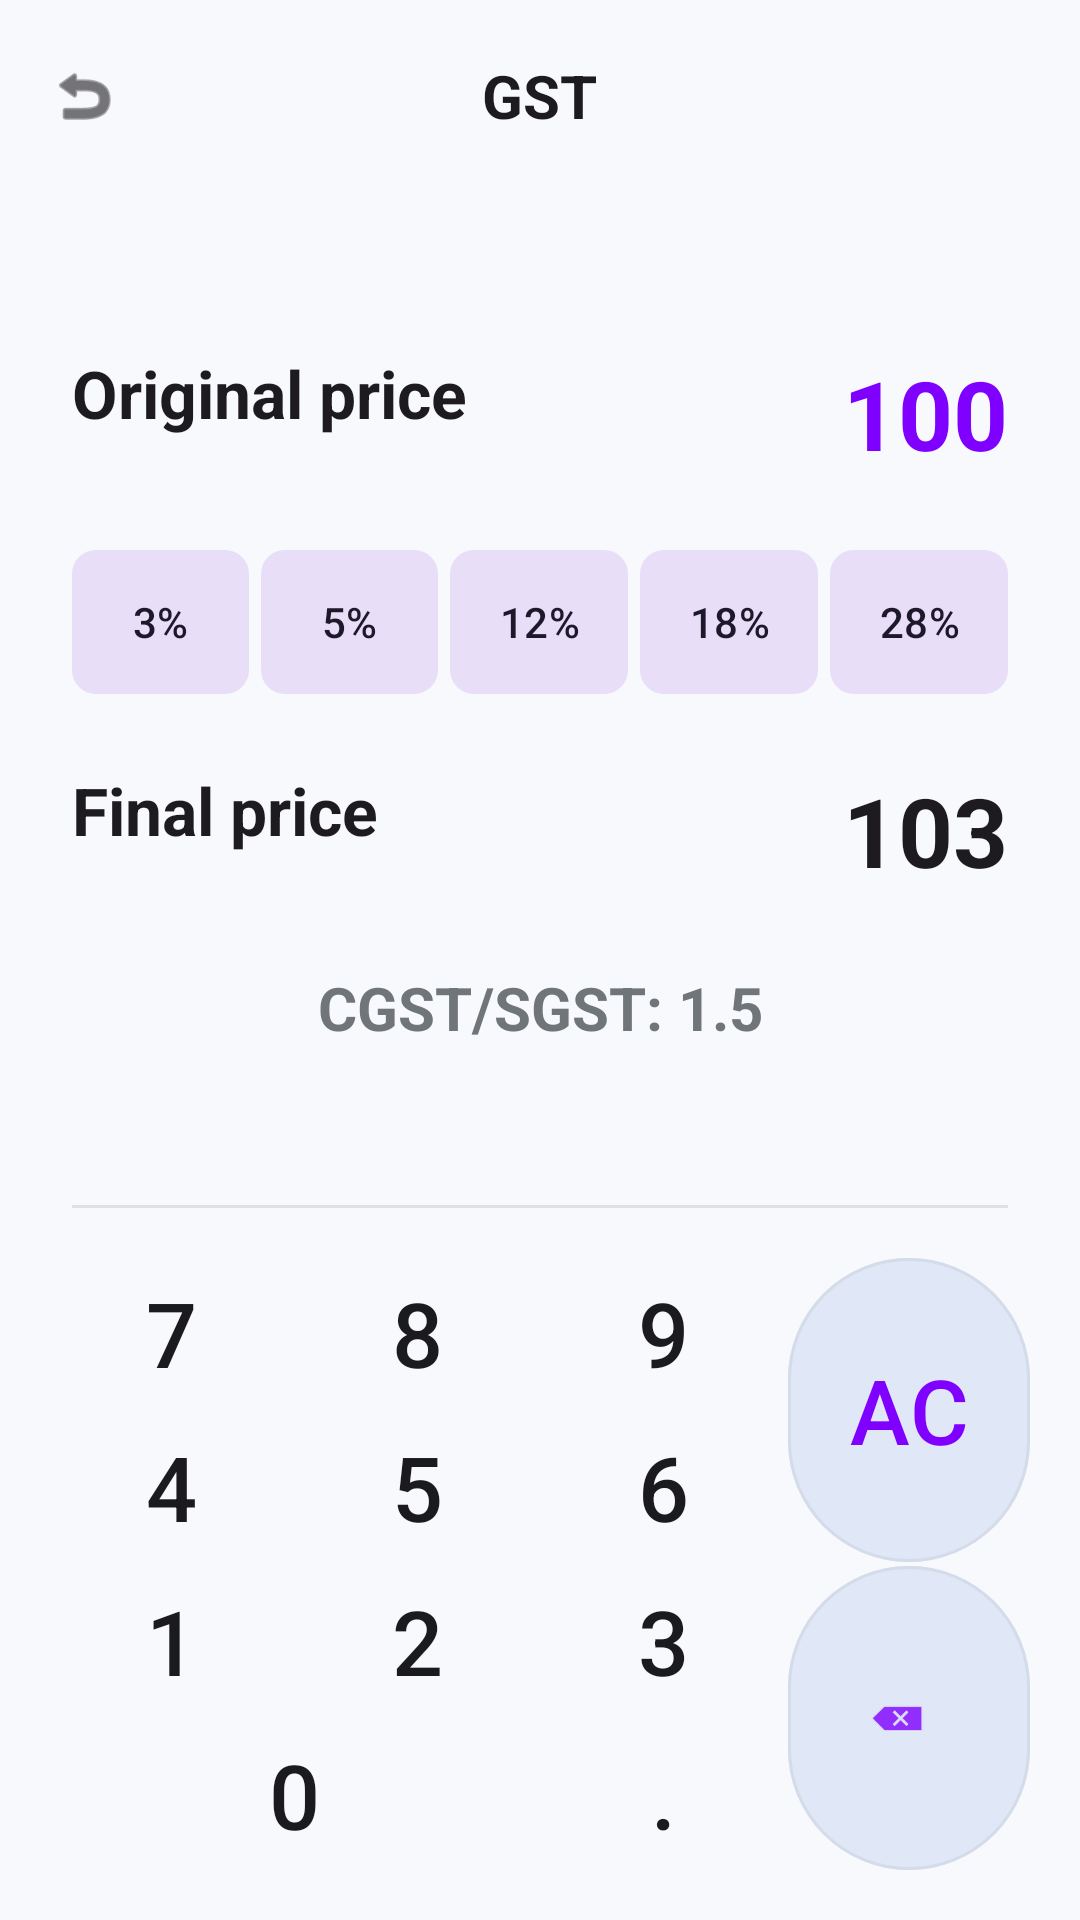

Write the Android layout XML for this screen, with the resource values it uses.
<!-- AndroidManifest.xml: application theme Theme.CalculatorApp -->
<!-- res/layout/activity_gst_calculator.xml -->
<?xml version="1.0" encoding="utf-8"?>
<LinearLayout xmlns:android="http://schemas.android.com/apk/res/android"
    xmlns:app="http://schemas.android.com/apk/res-auto"
    android:layout_width="match_parent"
    android:layout_height="match_parent"
    android:orientation="vertical"
    android:background="?attr/backgroundColor">

    
    <RelativeLayout
        android:layout_width="match_parent"
        android:layout_height="?attr/actionBarSize"
        android:paddingHorizontal="16dp">
        <ImageView
            android:id="@+id/btnBack"
            android:layout_width="24dp"
            android:layout_height="24dp"
            android:layout_centerVertical="true"
            android:src="@android:drawable/ic_menu_revert"
            app:tint="?attr/colorOnSurface"
            android:clickable="true"
            android:focusable="true"
            android:background="?attr/selectableItemBackgroundBorderless"/>
        <TextView
            android:layout_width="wrap_content"
            android:layout_height="wrap_content"
            android:layout_centerInParent="true"
            android:text="GST"
            android:textSize="20sp"
            android:textStyle="bold"
            android:textColor="?attr/colorOnSurface" />
    </RelativeLayout>

    <androidx.core.widget.NestedScrollView
        android:layout_width="match_parent"
        android:layout_height="0dp"
        android:layout_weight="1"
        android:fillViewport="true">

        <LinearLayout
            android:layout_width="match_parent"
            android:layout_height="wrap_content"
            android:orientation="vertical"
            android:padding="24dp"
            android:gravity="center_vertical">

            
            <RelativeLayout
                android:layout_width="match_parent"
                android:layout_height="wrap_content"
                android:layout_marginBottom="24dp">
                <TextView
                    android:layout_width="wrap_content"
                    android:layout_height="wrap_content"
                    android:text="Original price"
                    android:textSize="22sp"
                    android:textStyle="bold"
                    android:textColor="?attr/colorOnSurface" />
                <TextView
                    android:id="@+id/tvOriginalPrice"
                    android:layout_width="wrap_content"
                    android:layout_height="wrap_content"
                    android:layout_alignParentEnd="true"
                    android:text="100"
                    android:textSize="32sp"
                    android:textStyle="bold"
                    android:textColor="#7F00FF"
                    android:clickable="true"
                    android:focusable="true"
                    android:background="?attr/selectableItemBackground"/>
            </RelativeLayout>

            
            <LinearLayout
                android:layout_width="match_parent"
                android:layout_height="wrap_content"
                android:orientation="horizontal"
                android:layout_marginBottom="24dp">
                <com.google.android.material.button.MaterialButton
                    android:id="@+id/btnGst3"
                    style="@style/Widget.Material3.Button.TonalButton"
                    android:layout_width="0dp"
                    android:layout_height="48dp"
                    android:layout_weight="1"
                    android:text="3%"
                    android:layout_marginEnd="4dp"
                    android:padding="0dp"
                    android:insetTop="0dp"
                    android:insetBottom="0dp"
                    android:textSize="14sp"
                    app:cornerRadius="8dp" />
                <com.google.android.material.button.MaterialButton
                    android:id="@+id/btnGst5"
                    style="@style/Widget.Material3.Button.TonalButton"
                    android:layout_width="0dp"
                    android:layout_height="48dp"
                    android:layout_weight="1"
                    android:text="5%"
                    android:layout_marginEnd="4dp"
                    android:padding="0dp"
                    android:insetTop="0dp"
                    android:insetBottom="0dp"
                    android:textSize="14sp"
                    app:cornerRadius="8dp" />
                <com.google.android.material.button.MaterialButton
                    android:id="@+id/btnGst12"
                    style="@style/Widget.Material3.Button.TonalButton"
                    android:layout_width="0dp"
                    android:layout_height="48dp"
                    android:layout_weight="1"
                    android:text="12%"
                    android:layout_marginEnd="4dp"
                    android:padding="0dp"
                    android:insetTop="0dp"
                    android:insetBottom="0dp"
                    android:textSize="14sp"
                    app:cornerRadius="8dp" />
                <com.google.android.material.button.MaterialButton
                    android:id="@+id/btnGst18"
                    style="@style/Widget.Material3.Button.TonalButton"
                    android:layout_width="0dp"
                    android:layout_height="48dp"
                    android:layout_weight="1"
                    android:text="18%"
                    android:layout_marginEnd="4dp"
                    android:padding="0dp"
                    android:insetTop="0dp"
                    android:insetBottom="0dp"
                    android:textSize="14sp"
                    app:cornerRadius="8dp" />
                <com.google.android.material.button.MaterialButton
                    android:id="@+id/btnGst28"
                    style="@style/Widget.Material3.Button.TonalButton"
                    android:layout_width="0dp"
                    android:layout_height="48dp"
                    android:layout_weight="1"
                    android:text="28%"
                    android:padding="0dp"
                    android:insetTop="0dp"
                    android:insetBottom="0dp"
                    android:textSize="14sp"
                    app:cornerRadius="8dp" />
            </LinearLayout>

            
            <RelativeLayout
                android:layout_width="match_parent"
                android:layout_height="wrap_content"
                android:layout_marginBottom="16dp">
                <TextView
                    android:layout_width="wrap_content"
                    android:layout_height="wrap_content"
                    android:text="Final price"
                    android:textSize="22sp"
                    android:textStyle="bold"
                    android:textColor="?attr/colorOnSurface" />
                <TextView
                    android:id="@+id/tvFinalPrice"
                    android:layout_width="wrap_content"
                    android:layout_height="wrap_content"
                    android:layout_alignParentEnd="true"
                    android:text="103"
                    android:textSize="32sp"
                    android:textStyle="bold"
                    android:textColor="?attr/colorOnSurface" />
            </RelativeLayout>

            
            <TextView
                android:id="@+id/tvGstBreakdown"
                android:layout_width="match_parent"
                android:layout_height="wrap_content"
                android:text="CGST/SGST: 1.5"
                android:gravity="center"
                android:textSize="20sp"
                android:textStyle="bold"
                android:textColor="#70757A"
                android:layout_marginTop="8dp"/>

        </LinearLayout>
    </androidx.core.widget.NestedScrollView>

    <View
        android:layout_width="match_parent"
        android:layout_height="1dp"
        android:background="#E0E0E0"
        android:layout_marginHorizontal="24dp" />

    
    <GridLayout
        android:layout_width="match_parent"
        android:layout_height="wrap_content"
        android:columnCount="4"
        android:padding="16dp">

        <Button android:id="@+id/btn7" style="@style/KeypadBtn" android:text="7" />
        <Button android:id="@+id/btn8" style="@style/KeypadBtn" android:text="8" />
        <Button android:id="@+id/btn9" style="@style/KeypadBtn" android:text="9" />
        <com.google.android.material.button.MaterialButton
            android:id="@+id/btnClear"
            style="@style/KeypadBtnAction"
            android:text="AC"
            android:layout_rowSpan="2"
            android:layout_height="0dp"
            android:layout_gravity="fill"
            android:textColor="#7F00FF" />

        <Button android:id="@+id/btn4" style="@style/KeypadBtn" android:text="4" />
        <Button android:id="@+id/btn5" style="@style/KeypadBtn" android:text="5" />
        <Button android:id="@+id/btn6" style="@style/KeypadBtn" android:text="6" />

        <Button android:id="@+id/btn1" style="@style/KeypadBtn" android:text="1" />
        <Button android:id="@+id/btn2" style="@style/KeypadBtn" android:text="2" />
        <Button android:id="@+id/btn3" style="@style/KeypadBtn" android:text="3" />
        <com.google.android.material.button.MaterialButton
            android:id="@+id/btnDelete"
            style="@style/KeypadBtnAction"
            app:icon="@android:drawable/ic_input_delete"
            app:iconGravity="textStart"
            android:layout_rowSpan="2"
            android:layout_height="0dp"
            android:layout_gravity="fill"
            app:iconTint="#7F00FF" />

        <Button android:id="@+id/btn0" style="@style/KeypadBtn" android:text="0" android:layout_columnSpan="2" android:layout_width="0dp" android:layout_columnWeight="2"/>
        <Button android:id="@+id/btnDot" style="@style/KeypadBtn" android:text="." />

    </GridLayout>

</LinearLayout>
<!-- resources referenced by this layout -->
<resources>
  <style name="KeypadBtn" parent="BaseBtn">
          <item name="android:backgroundTint">?attr/btnNumberColor</item>
          <item name="android:textColor">?attr/textPrimaryColor</item>
          <item name="android:textSize">30sp</item>
      </style>
  <style name="KeypadBtnAction" parent="BaseBtn">
          <item name="android:backgroundTint">?attr/btnScientificColor</item>
          <item name="android:textColor">?attr/textPrimaryColor</item>
          <item name="android:textSize">30sp</item>
      </style>
  <style name="Theme.CalculatorApp" parent="Theme.Material3.DayNight.NoActionBar">
          <item name="backgroundColor">@color/bg_main</item>
          <item name="btnScientificColor">@color/btn_scientific</item>
          <item name="btnNumberColor">@color/btn_number</item>
          <item name="btnOperatorColor">@color/btn_operator</item>
          <item name="btnEqualColor">@color/btn_equal</item>
          <item name="textPrimaryColor">@color/text_primary</item>
          <item name="textSecondaryColor">@color/text_secondary</item>
  
          <item name="android:windowBackground">?attr/backgroundColor</item>
          <item name="android:statusBarColor">@android:color/transparent</item>
          <item name="android:windowLightStatusBar">true</item>
      </style>
  <style name="BaseBtn" parent="Widget.Material3.Button.TonalButton">
          <item name="android:layout_width">0dp</item>
          <item name="android:layout_height">50dp</item>
          <item name="android:layout_columnWeight">1</item>
          <item name="android:layout_margin">0.5dp</item>
          <item name="android:insetTop">0dp</item>
          <item name="android:insetBottom">0dp</item>
          <item name="android:padding">0dp</item>
          <item name="android:minWidth">0dp</item>
          <item name="android:minHeight">0dp</item>
          <item name="strokeWidth">1dp</item>
          <item name="strokeColor">#1A70757A</item>
          <item name="shapeAppearanceOverlay">@style/ShapeAppearance.App.Pill</item>
      </style>
  <color name="bg_main">#F7F9FC</color>
  <color name="btn_scientific">#E0E7F6</color>
  <color name="btn_number">#E9EEF4</color>
  <color name="btn_operator">#DDE2F9</color>
  <color name="btn_equal">#6B5677</color>
  <color name="text_primary">#1B1B1F</color>
  <color name="text_secondary">#70757A</color>
  <style name="ShapeAppearance.App.Pill" parent="ShapeAppearance.Material3.MediumComponent">
          <item name="cornerFamily">rounded</item>
          <item name="cornerSize">50%</item>
      </style>
</resources>
